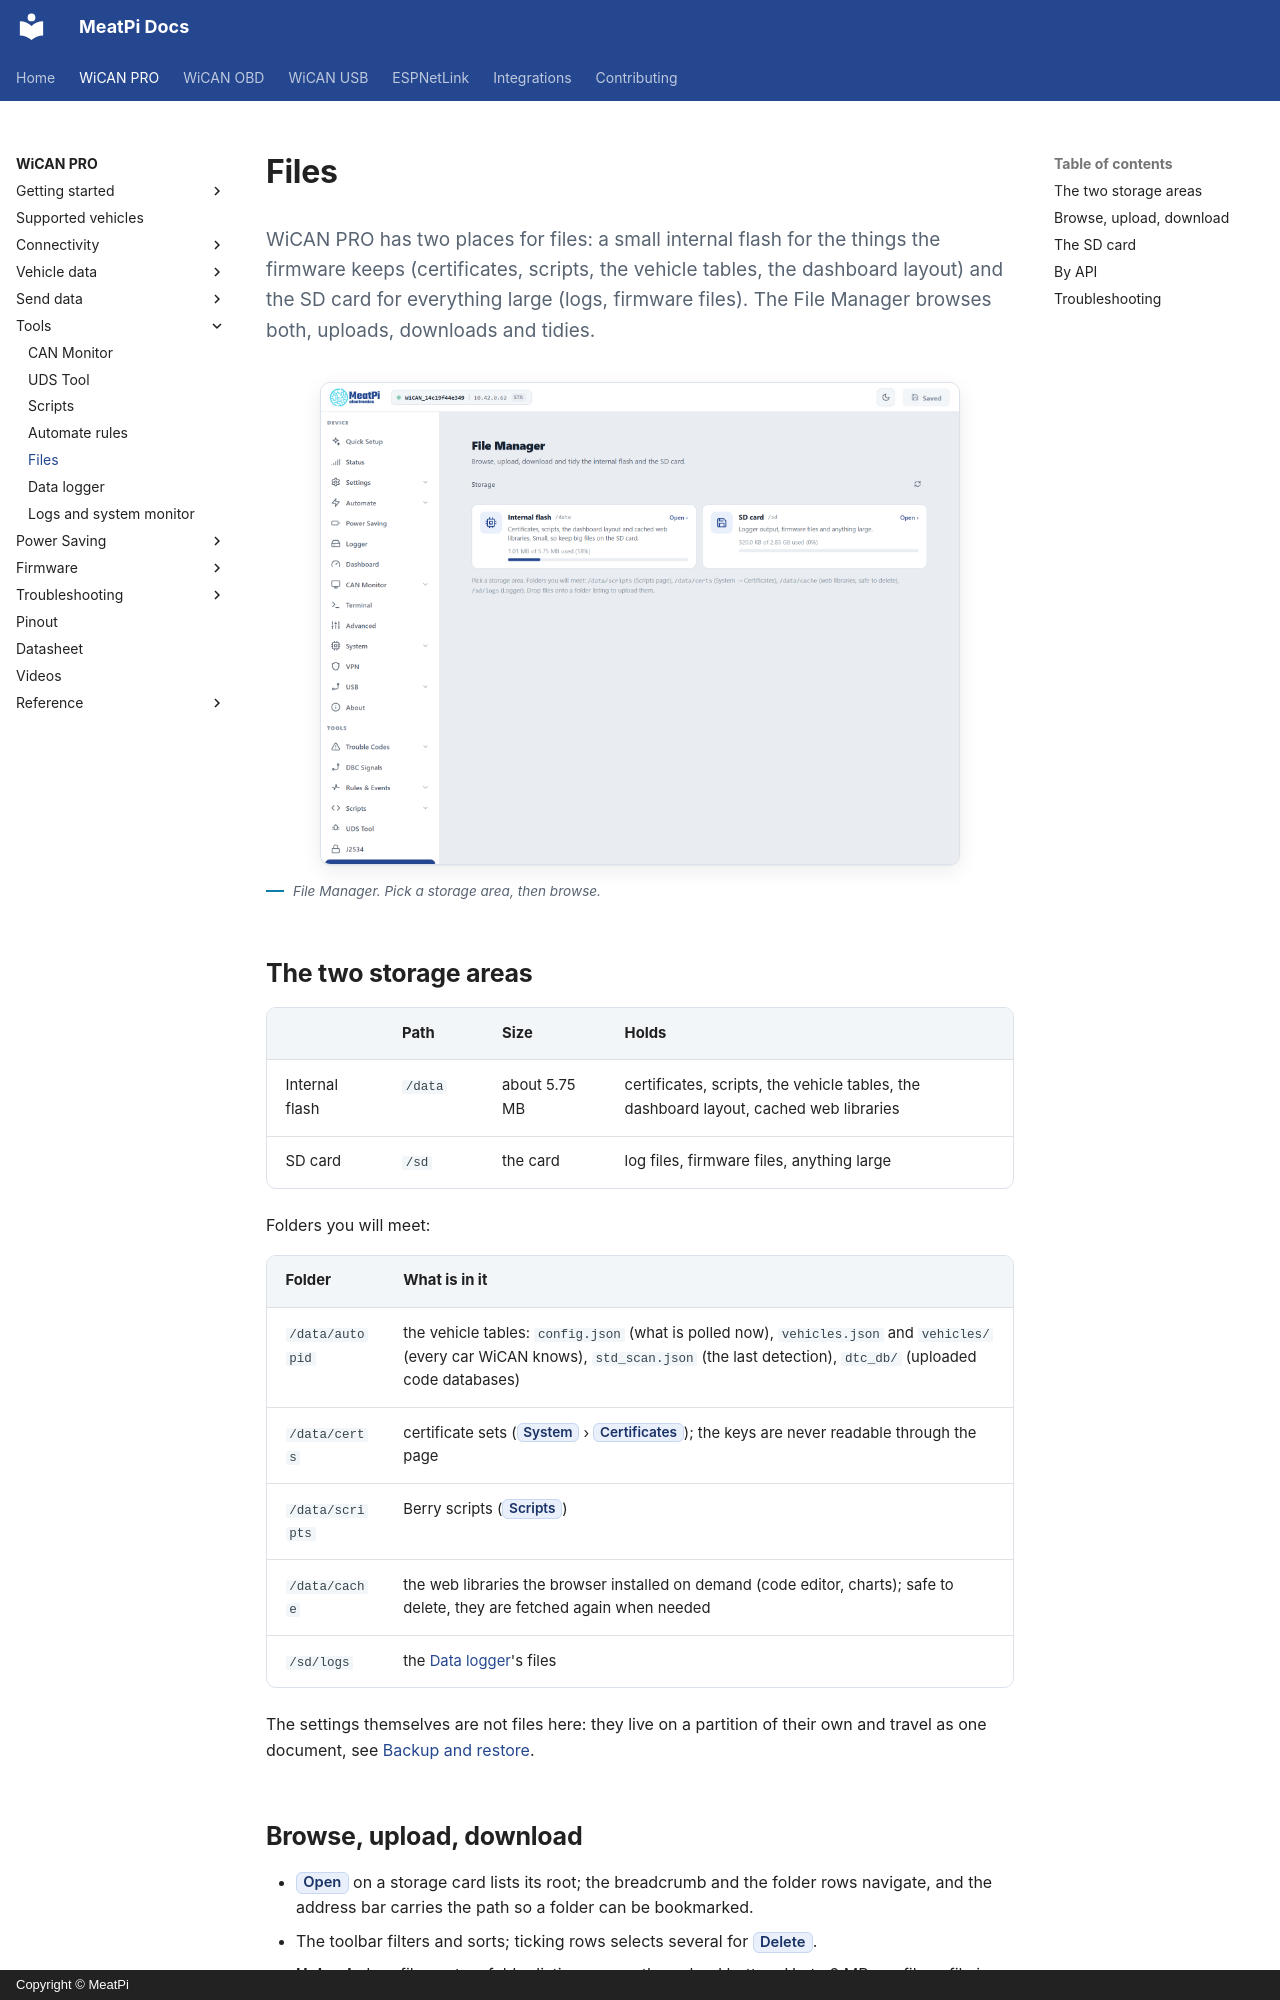

repository: meatpiHQ/meatpi-docs · page: wican-pro/tools/files/index.html · generator: mkdocs · copyright: Copyright © MeatPi

---
title: Files
---

# Files

<p class="lead">WiCAN PRO has two places for files: a small internal flash for the things the firmware keeps (certificates, scripts, the vehicle tables, the dashboard layout) and the SD card for everything large (logs, firmware files). The File Manager browses both, uploads, downloads and tidies.</p>

<figure class="shot" markdown>
![The File Manager's start page: the Internal flash and SD card storage cards with their usage bars, and the note on the folders](../img/pages/09-files.png){ width="640" }
<figcaption>File Manager. Pick a storage area, then browse.</figcaption>
</figure>

## The two storage areas

| | Path | Size | Holds |
| --- | --- | --- | --- |
| Internal flash | `/data` | about 5.75 MB | certificates, scripts, the vehicle tables, the dashboard layout, cached web libraries |
| SD card | `/sd` | the card | log files, firmware files, anything large |

Folders you will meet:

| Folder | What is in it |
| --- | --- |
| `/data/autopid` | the vehicle tables: `config.json` (what is polled now), `vehicles.json` and `vehicles/` (every car WiCAN knows), `std_scan.json` (the last detection), `dtc_db/` (uploaded code databases) |
| `/data/certs` | certificate sets (==System== › ==Certificates==); the keys are never readable through the page |
| `/data/scripts` | Berry scripts (==Scripts==) |
| `/data/cache` | the web libraries the browser installed on demand (code editor, charts); safe to delete, they are fetched again when needed |
| `/sd/logs` | the [Data logger](data-logger.md)'s files |

The settings themselves are not files here: they live on a partition of their own and travel as one document, see [Backup and restore](../firmware/backup-and-restore.md).
